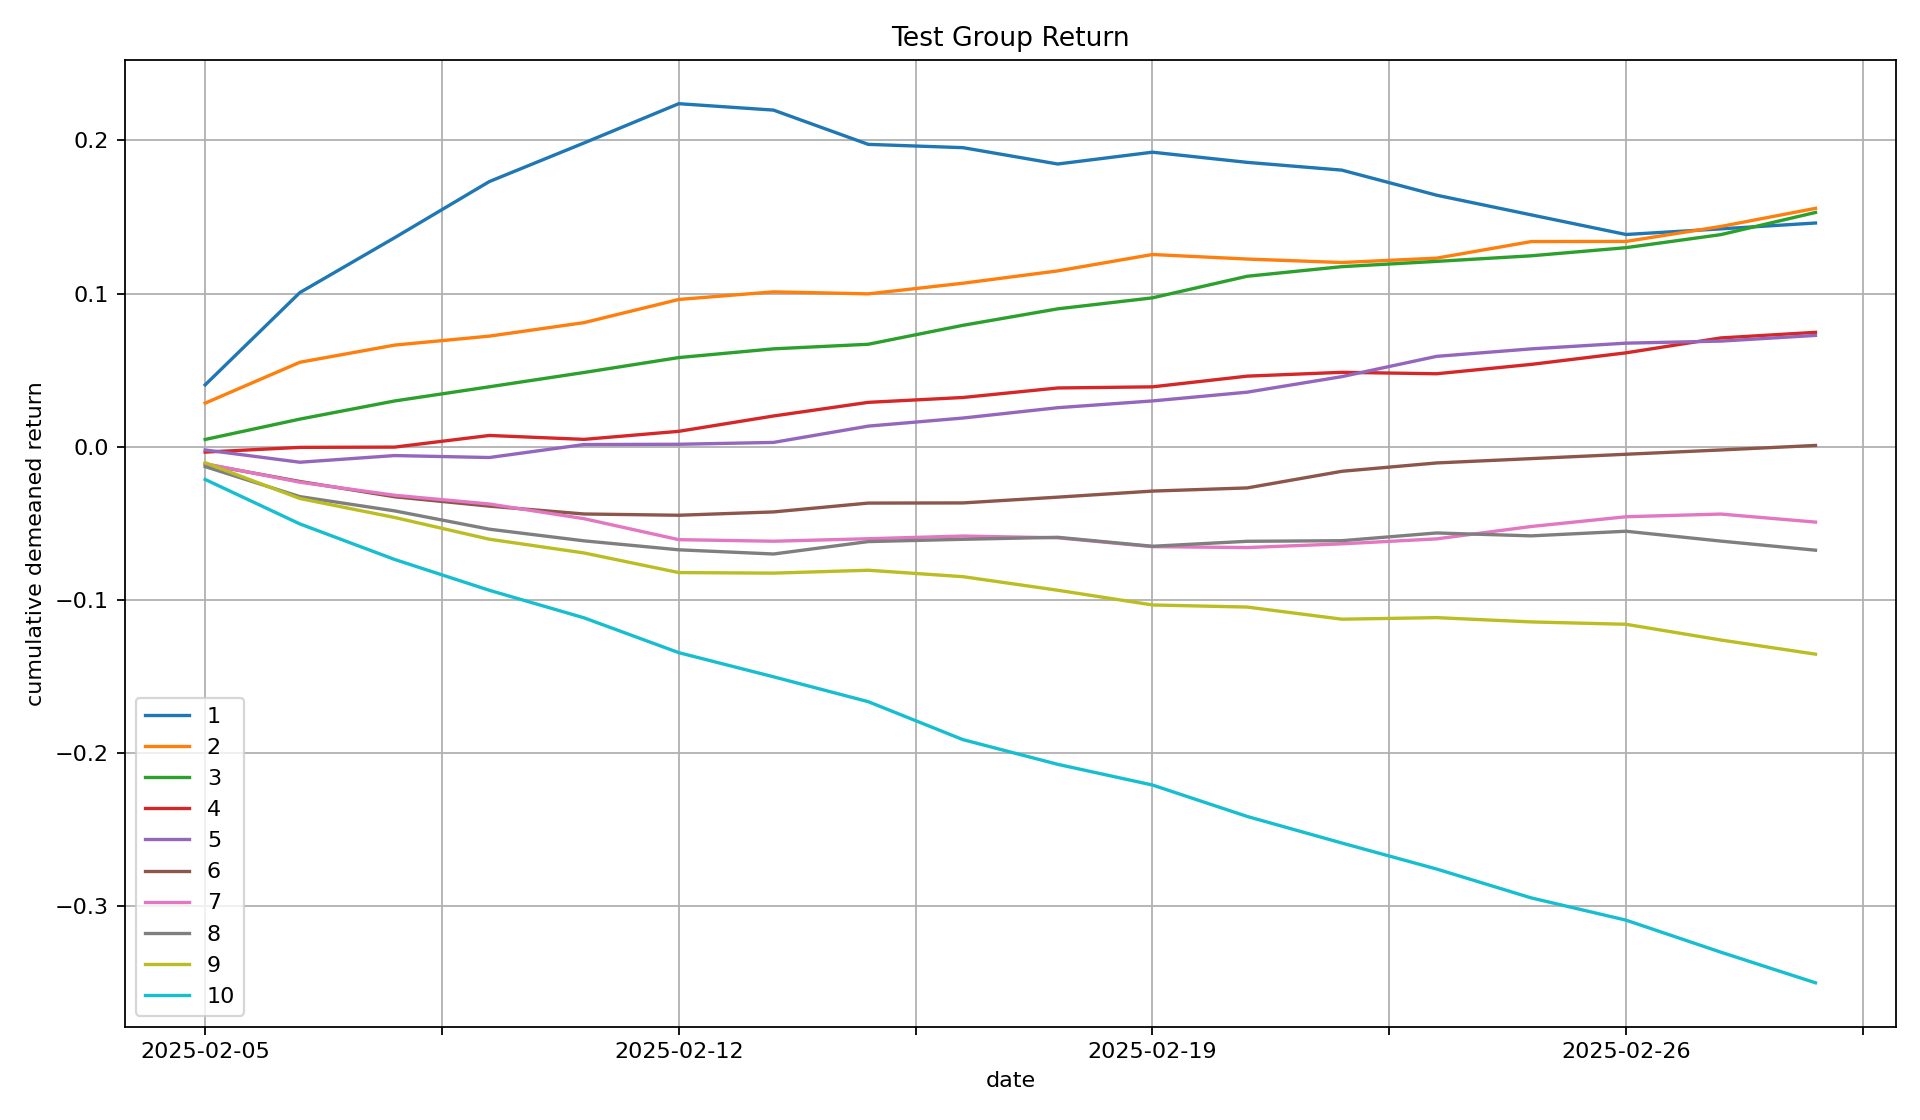

The table this chart was drawn from, first rows:
, 1, 2, 3, 4, 5, 6, 7, 8, 9, 10
2025-02-05, 0.04033, 0.02839, 0.004671, -0.003577, -0.002179, -0.0115, -0.01113, -0.01306, -0.01052, -0.02144
2025-02-06, 0.1006, 0.0551, 0.01798, -0.0004808, -0.01019, -0.02276, -0.02323, -0.03265, -0.0339, -0.05048
2025-02-07, 0.1364, 0.0663, 0.02982, -0.0003113, -0.005834, -0.03275, -0.03176, -0.04196, -0.04626, -0.07368
2025-02-10, 0.1731, 0.07216, 0.03908, 0.007293, -0.007112, -0.03886, -0.03748, -0.05392, -0.06046, -0.09381
2025-02-11, 0.1983, 0.08098, 0.04843, 0.004737, 0.001371, -0.04399, -0.04706, -0.06153, -0.06944, -0.1118
2025-02-12, 0.224, 0.09611, 0.05816, 0.009996, 0.001536, -0.04481, -0.06076, -0.06738, -0.08225, -0.1346
2025-02-13, 0.2198, 0.1011, 0.06386, 0.02001, 0.002747, -0.04264, -0.06178, -0.07012, -0.08261, -0.1503
2025-02-14, 0.1974, 0.09977, 0.06685, 0.02892, 0.01339, -0.03687, -0.06015, -0.06201, -0.08073, -0.1666
2025-02-17, 0.1952, 0.1067, 0.07923, 0.03209, 0.01868, -0.03676, -0.05838, -0.06051, -0.08493, -0.1914
2025-02-18, 0.1846, 0.1148, 0.08997, 0.0383, 0.02542, -0.033, -0.05955, -0.05922, -0.09378, -0.2075
2025-02-19, 0.1923, 0.1255, 0.09715, 0.03904, 0.02984, -0.02904, -0.06531, -0.06507, -0.1034, -0.221
2025-02-20, 0.1856, 0.1225, 0.1113, 0.04602, 0.03556, -0.02697, -0.06592, -0.06182, -0.1048, -0.2415
2025-02-21, 0.1806, 0.1202, 0.1175, 0.04854, 0.04571, -0.01611, -0.06348, -0.06144, -0.1127, -0.2589
2025-02-24, 0.1642, 0.1231, 0.121, 0.04758, 0.05895, -0.01066, -0.06024, -0.05638, -0.1117, -0.2758
2025-02-25, 0.1513, 0.1339, 0.1246, 0.05371, 0.06384, -0.007826, -0.05215, -0.05828, -0.1145, -0.2947
2025-02-26, 0.1385, 0.134, 0.1299, 0.06126, 0.06757, -0.004982, -0.04579, -0.05526, -0.116, -0.3092
2025-02-27, 0.1422, 0.1438, 0.1384, 0.07098, 0.06891, -0.002179, -0.04403, -0.06169, -0.1263, -0.3301
2025-02-28, 0.146, 0.1556, 0.1529, 0.07464, 0.07262, 0.0007696, -0.04929, -0.06764, -0.1355, -0.3501
